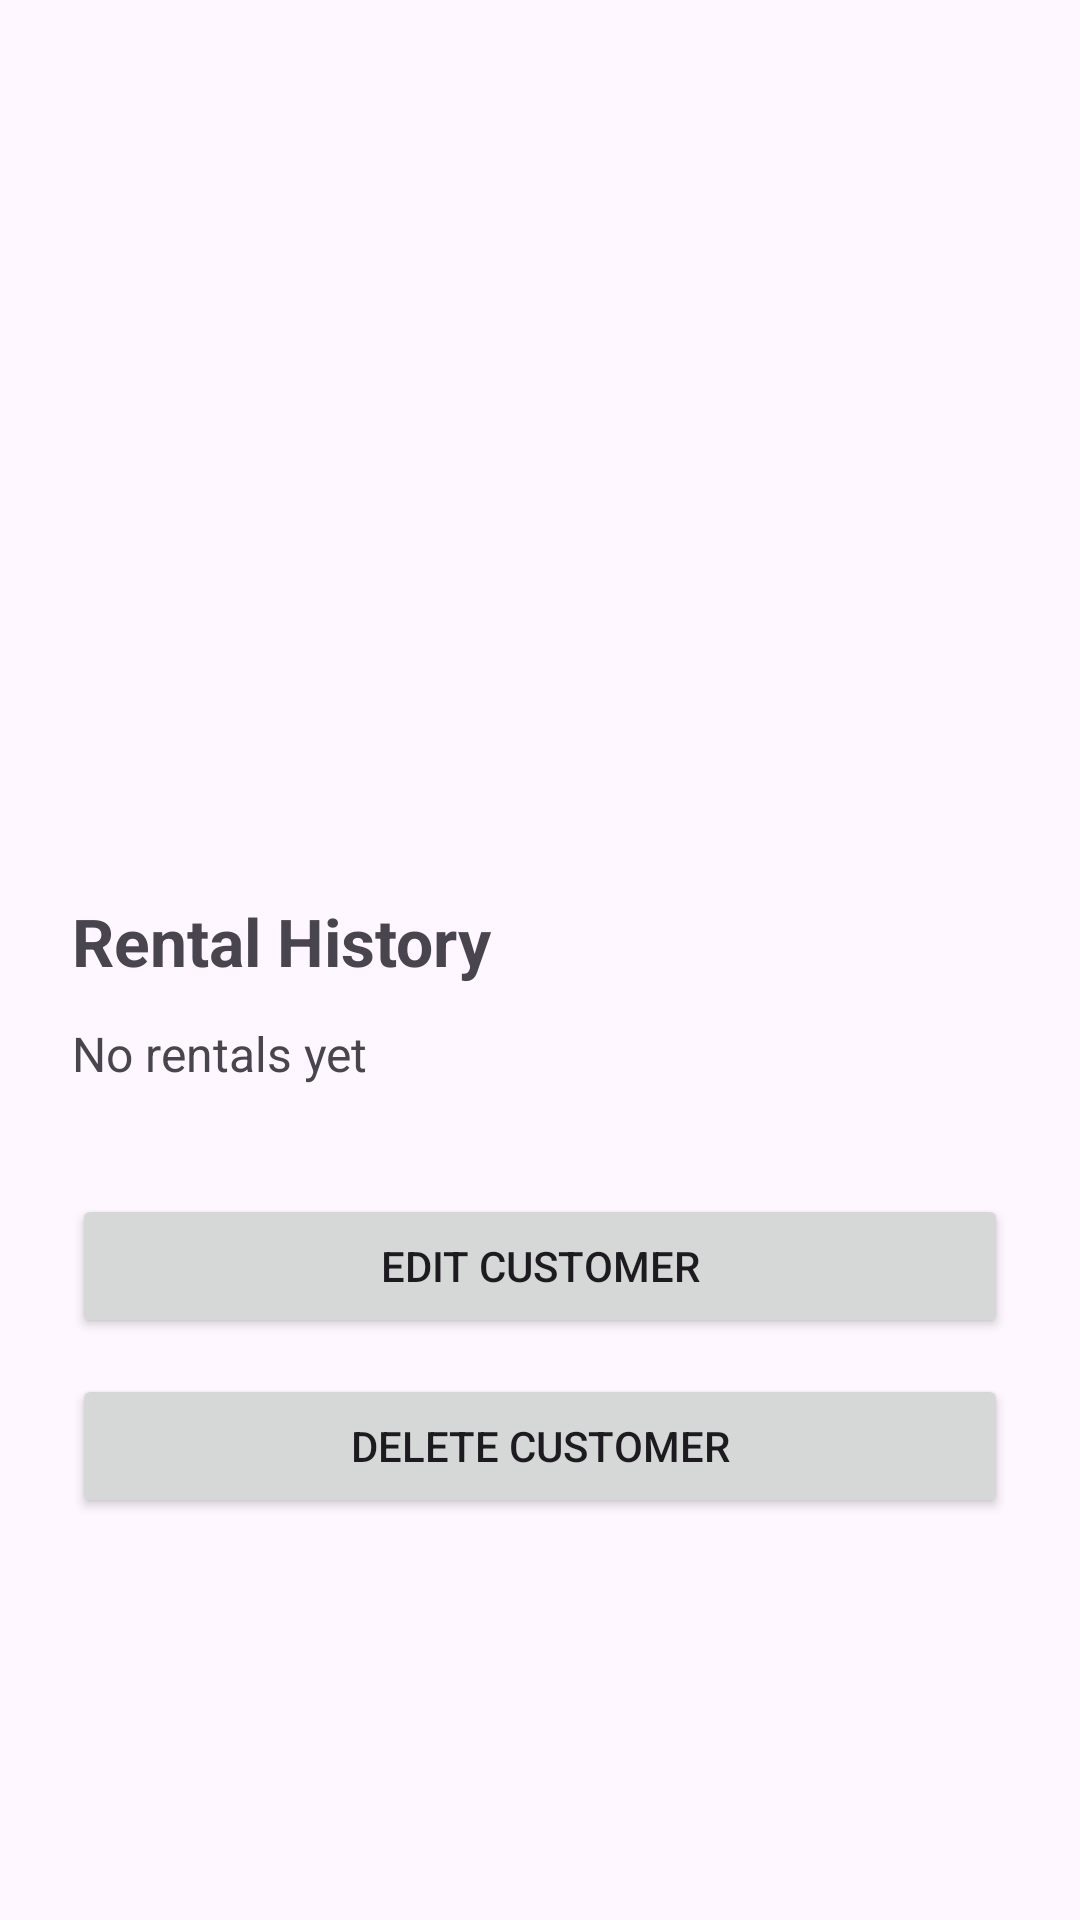

Reconstruct the res/layout file that produces this screen, plus the resources it refers to.
<!-- AndroidManifest.xml: application theme Theme.Cars_test -->
<!-- res/layout/fragment_customer_details.xml -->
<?xml version="1.0" encoding="utf-8"?>
<ScrollView
    xmlns:android="http://schemas.android.com/apk/res/android"
    android:layout_width="match_parent"
    android:layout_height="match_parent">

    <LinearLayout
        android:layout_width="match_parent"
        android:layout_height="wrap_content"
        android:orientation="vertical"
        android:padding="24dp">

        <TextView
            android:id="@+id/textCustomerName"
            android:layout_width="match_parent"
            android:layout_height="wrap_content"
            android:textSize="28sp"
            android:textStyle="bold"
            android:layout_marginBottom="24dp" />

        <TextView
            android:id="@+id/textPhone"
            android:layout_width="match_parent"
            android:layout_height="wrap_content"
            android:textSize="18sp"
            android:layout_marginBottom="12dp" />

        <TextView
            android:id="@+id/textEmail"
            android:layout_width="match_parent"
            android:layout_height="wrap_content"
            android:textSize="18sp"
            android:layout_marginBottom="12dp" />

        <TextView
            android:id="@+id/textDriverLicense"
            android:layout_width="match_parent"
            android:layout_height="wrap_content"
            android:textSize="18sp"
            android:layout_marginBottom="12dp" />

        <TextView
            android:id="@+id/textAddress"
            android:layout_width="match_parent"
            android:layout_height="wrap_content"
            android:textSize="18sp"
            android:layout_marginBottom="12dp" />

        <TextView
            android:id="@+id/textNotes"
            android:layout_width="match_parent"
            android:layout_height="wrap_content"
            android:textSize="18sp"
            android:layout_marginBottom="28dp" />

        <TextView
            android:layout_width="match_parent"
            android:layout_height="wrap_content"
            android:text="Rental History"
            android:textSize="22sp"
            android:textStyle="bold"
            android:layout_marginTop="16dp"
            android:layout_marginBottom="12dp" />

        <TextView
            android:id="@+id/textNoRentals"
            android:layout_width="match_parent"
            android:layout_height="wrap_content"
            android:text="No rentals yet"
            android:textSize="16sp"
            android:layout_marginBottom="12dp" />

        <LinearLayout
            android:id="@+id/rentalsContainer"
            android:layout_width="match_parent"
            android:layout_height="wrap_content"
            android:orientation="vertical"
            android:layout_marginBottom="24dp" />

        <Button
            android:id="@+id/buttonEditCustomer"
            android:layout_width="match_parent"
            android:layout_height="wrap_content"
            android:text="Edit Customer" />


        <Button
            android:id="@+id/buttonDeleteCustomer"
            android:layout_width="match_parent"
            android:layout_height="wrap_content"
            android:text="Delete Customer"
            android:layout_marginTop="12dp" />

    </LinearLayout>

</ScrollView>
<!-- resources referenced by this layout -->
<resources>
  <style name="Theme.Cars_test" parent="Base.Theme.Cars_test" />
  <style name="Base.Theme.Cars_test" parent="Theme.Material3.DayNight.NoActionBar">
          
          
      </style>
</resources>
